pico-8 play session: hold ← + tap ❎

[t = 4 s] hold ← ~4s, tap ❎ ~7×
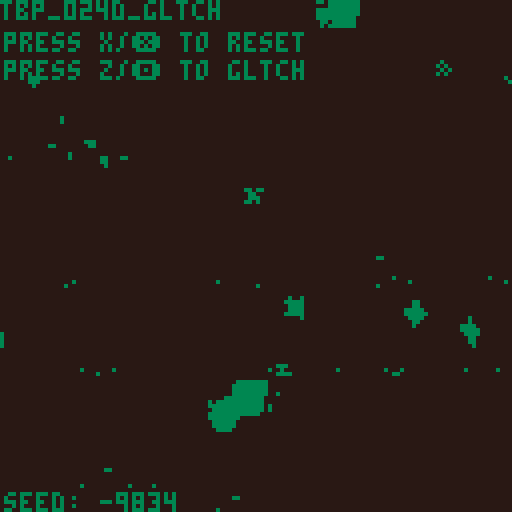
[t = 6 s] hold ← ~6s, tap ❎ ~10×
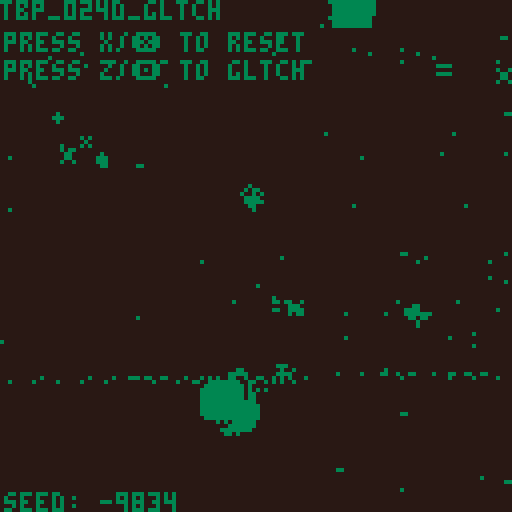
[t = 8 s] hold ← ~8s, tap ❎ ~14×
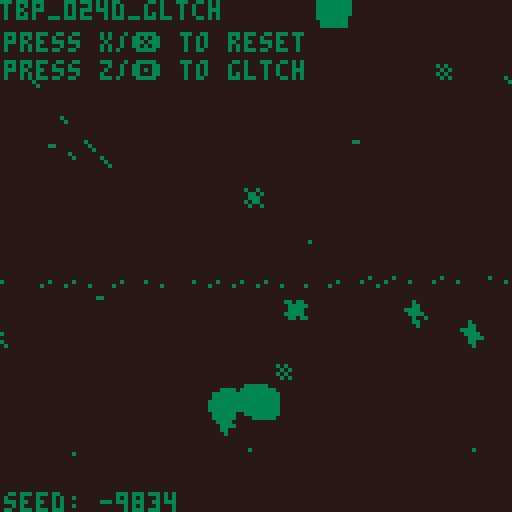

pico-8 cartridge
version 32
__lua__

--init

-- to do: 
-- - a comet that comes by
-- - portals/wormholes
--     - and maybe they transfer gravity

function _init()
 cls()
 
 --camera
 --camera(-64,-64)
 
 happens_once_done = false

 --window stuff
 window_line_counter=1
 window_lines = {}
 -- n_hori_lines = 8
 -- n_vert_lines = 8
 
 -- -- need to declare some fixed
 -- -- points first, will make this
 -- -- a lot easier
 
 -- --outer box
 -- local a={8,8}
 -- local b={120,8}
 -- local c={8, 120}
 -- local d={120,120}

 -- --inner box
 -- local e={24,24}
 -- local f={104,24}
 -- local g={24,104}
 -- local h={104,104}
 
 -- --outer box
 -- add_line(a,b)
 -- add_line(b,d)
 -- add_line(d,c)
 -- add_line(c,a)
 
 -- --inner box
 -- add_line(e,f)
 -- add_line(f,h)
 -- add_line(h,g)
 -- add_line(g,e)
 
 -- --diagonals
 -- add_line(ofst(a, 16, 0), ofst(d, -16, 0))
 -- add_line(ofst(e, -20, 24), ofst(h, 20, -24))


 --alter
 alter_stmt_decay = 0
 alter_effect_decay = 0
 alter_stmt_needed=true
 alter_statement = ""
 alter_stmt_rate = 240
 alter_effect_rate = 60
 alter_pressed = false

 --title
 side = "d"
 alter_title = "gltch"
 alter_num = "024"..side
 title = "tbp_"..alter_num
 title = title.."_"
 title = title..alter_title
 title_needed = true
 title_decay = 600

 --seed
 seed = flr(rnd(-1)) + 1
 l_seeds = {-1675, -20927, 8610}
 p_seeds = {
  -23163, -8963, 25168, 15546,
  -6259, 21150,16012 
 }
 d_seeds = {-9834}
 if side == "l" then
  seed = rnd_choice(l_seeds)
 elseif side == "p" then
  seed = rnd_choice(p_seeds)
 elseif side == "d" then
  seed = rnd_choice(d_seeds)
 end
 srand(seed)

 use_dither = true
 glitch_every_x_sec = 13
 noise_amt = 1.0

 dither_mode = "mixed"
 dither_modes = {
  "mixed",
  "circles", 
  "circfill", 
  "rect"
 } 
 dither_prob = 0.85

 if side == "l" then
  dither_prob = 0.55
  local burn_dither_modes = { 
   "burn_spiral",
   "burn_rect",
   "burn"
  }
  for dm in all(dither_modes) do
   add(burn_dither_modes, dm)
  end
  dither_modes = burn_dither_modes
  dither_mode="burn_spiral"
 elseif side == "p" then
  glitch_every_x_sec = 8
  noise_amt = 1.05
  dither_prob = 0.5
  dither_mode = "rect"
 end

 n_dither_modes = #dither_modes
 alter_dither_i = 1

 --colors 
 cols = {}
 if side == "d" then
  --a-side palette
  local aside_bgs = {0,-16,-15}
  local aside_fgs = {-5,-8,8,11,3}
  local aside_bg = rnd_choice(aside_bgs)
  local aside_fg = rnd_choice(aside_fgs)
  cols["c_background"]   = aside_bg
  cols["c_luna_trail"]   = aside_fg
  cols["c_deimos_vein"]   = aside_fg
  cols["c_deimos_outer"]  = aside_fg
  cols["c_phobos_trail"] = aside_fg
  cols["c_luna_core_1"]  = aside_fg
  cols["c_luna_outer"]   = aside_fg
  cols["c_stars"]        = aside_fg
  cols["c_explosion_1"]  = aside_fg
  cols["c_phobos_vein"]  = aside_fg
  cols["c_phobos_core"]  = aside_fg
  cols["c_deimos_trail"]  = aside_fg
  cols["c_unused"]       = aside_fg
  cols["c_luna_accent"]  = aside_fg
  cols["c_text"]         = aside_fg
  cols["c_phobos_outer"] = aside_fg
 elseif side == "l" then
  -- --b-side palette

  burn_pal = {
   "0", "-16", "-14", 
   "-11", "-3", "13", 
   "6", "7"
  }

  local c_background = tonum(burn_pal[1])
  local c_vein = tonum(burn_pal[2])
  local c_accent = tonum(burn_pal[3])
  local c_unused = tonum(burn_pal[4])
  local c_trail = tonum(burn_pal[5])
  local c_core = tonum(burn_pal[6])
  local c_outer = tonum(burn_pal[7])
  local c_text = tonum(burn_pal[8])

  burn_pal_key = {}
  for i=1,#burn_pal do
   burn_pal_key[burn_pal[i]] = i
  end

  cols["c_background"]   = c_background
  cols["c_luna_trail"]   = c_trail
  cols["c_deimos_vein"]   = c_core
  cols["c_deimos_outer"]  = c_outer
  cols["c_phobos_trail"] = c_trail
  cols["c_luna_core_1"]  = c_core
  cols["c_luna_outer"]   = c_outer
  cols["c_stars"]        = c_text
  cols["c_explosion_1"]  = c_text
  cols["c_phobos_vein"]  = c_core
  cols["c_phobos_core"]  = c_core
  cols["c_deimos_trail"]  = c_trail
  cols["c_unused"]       = c_unused
  cols["c_luna_accent"]  = c_core
  cols["c_text"]         = c_text
  cols["c_phobos_outer"] = c_outer


 elseif side == "p" then
  local cside_bg = -16
  local cside_fg = -8
  local cside_hl = 8

  cols["c_background"]   = cside_bg
  cols["c_luna_trail"]   = cside_fg
  cols["c_deimos_vein"]   = cside_fg
  cols["c_deimos_outer"]  = cside_fg
  cols["c_phobos_trail"] = cside_fg
  cols["c_luna_core_1"]  = cside_fg
  cols["c_luna_outer"]   = cside_fg
  cols["c_stars"]        = cside_fg
  cols["c_explosion_1"]  = cside_fg
  cols["c_phobos_vein"]  = cside_fg
  cols["c_phobos_core"]  = cside_fg
  cols["c_deimos_trail"]  = cside_fg
  cols["c_unused"]       = cside_fg
  cols["c_luna_accent"]  = cside_fg
  cols["c_text"]         = cside_hl
  cols["c_phobos_outer"] = cside_fg
 
 end
 

 og_cols = {}
 og_cols["c_background"]   = 0
 og_cols["c_luna_trail"]   = 1
 og_cols["c_deimos_vein"]   = 2
 og_cols["c_deimos_outer"]  = 3
 og_cols["c_phobos_trail"] = 4
 og_cols["c_luna_core_1"]  = 5
 og_cols["c_luna_outer"]   = 6
 og_cols["c_stars"]        = 7
 og_cols["c_explosion_1"]  = 8
 og_cols["c_phobos_vein"]  = 9
 og_cols["c_phobos_core"]  = 10
 og_cols["c_deimos_trail"]  = 11
 og_cols["c_unused"]       = 12
 og_cols["c_luna_accent"]  = 13
 og_cols["c_text"]         = 14
 og_cols["c_phobos_outer"] = 15

 cmap_new_old = {}
 cmap_old_new = {}
 local counter = 0
 for name, col in pairs(og_cols) do
  cmap_new_old[tostring(cols[name])] = tostring(og_cols[name])
  cmap_old_new[tostring(og_cols[name])] = tostring(cols[name])
  counter+=1
 end

 if rand_sign() == 1 then
  gods_eye_view = true
 else
  gods_eye_view = false
  if side == "p" then
   gods_eye_view = true
  end
 end
 -- gods_eye_view = true
 mono_palette = 1
 cam_smooth_factor = 60
 cam_xy = {0,0}


 --physics
 collision_distance = 1.99
 rad_o_g = 1.5
 --speed and force limits
	min_speed = -100.0
	max_speed = 100.0
	min_force = 0.005
	max_force = 1000.0

 --reset timer
 reset_timer=8
 reset_needed=false

 --use for periiodic cls
 blank_timer_max=120
 blank_timer=blank_timer_max

 --trail parameters
 snapshot_rate=4
 snapshot_timer=snapshot_rate
 trail_length=40
 trails = {} --the dead trails


 if side == "l" then
  snapshot_rate=16000
  trail_length=1
 elseif side == "p" then
  snapshot_rate=2
  snapshot_timer=snapshot_rate
  trail_length=50
 end
	
	--keep planets in here
	planets = {}

 --for aligning the planets
 local x_sign = rand_sign()
 local y_sign = rand_sign()

 
 --define planets here
 phobos = {
  name="phobos",
    x=rnd(128) * 1.0,
    y=rnd(128) * 1.0,
    --x=-64,
    --y=30,
    old_x=0.0,
    old_y=0.0,
    m=15.0,
    vx=rnd(0.2) * x_sign,
    vy=rnd(1.0)+0.2 * y_sign,
    ix=0,
    iy=0,
    offscreen=false,
    history={},
    crashed=false,
    sprite_main=2,
    sprite_offscreen=18,
    sprite_trail=34,
    spr_range_x=1,
    spr_range_y=1
 }
 planets["phobos"] = phobos
	
 deimos = {
  name="deimos",
  x=rnd(128) * 1.0,
  y=rnd(128) * 1.0,
  old_x=0.0,
  old_y=0.0,
  m=15.0,
  vx=rnd(0.2) * x_sign,
  vy=rnd(0.1)+0.1 * y_sign,
  ix=0,
  iy=0,
  offscreen=false,
  history={},
  crashed=false,
  sprite_main=4,
  sprite_offscreen=20,
  sprite_trail=36,
  spr_range_x=1,
  spr_range_y=1
 }
 planets["deimos"] = deimos

 luna = {
  name="luna",
   x=rnd(64),
   y=rnd(64) * rand_sign(),
   old_x=0.0,
   old_y=0.0,
   m=15.0,
   vx=rnd(1.2) * x_sign,
   vy=rnd(0.2)+0.2 * y_sign,
   ix=0,
   iy=0,
   offscreen=false,
   history={},
   crashed=false,
   sprite_main=1,
   sprite_offscreen=17,
   sprite_trail=33,
   spr_range_x=1,
   spr_range_y=1
 }
 planets["luna"] = luna
	
	-- premake the double planets
	big_planets = {}
	phobosdeimos = {
	 name="phobosdeimos",
 	x=rnd(64) + 64,
  y=luna.y * rand_sign() + 30 * rand_sign(),
  old_x=0.0,
  old_y=0.0,
 	m=28.0,
  vx=rnd(0.2) * rand_sign(),
  vy=rnd(1.1)+0.1 * rand_sign(),
  ix=0,
	 iy=0,
	 offscreen=false,
	 history={},
	 crashed=false,
	 sprite_main=42,
	 sprite_offscreen=nil,
	 sprite_trail=39,
	 spr_range_x=2,
	 spr_range_y=2
	}
	
 -- planets["phobosdeimos"] = phobosdeimos
	big_planets["phobosdeimos"] = phobosdeimos
	
	phobosluna = {
	 name="phobosluna",
 	x=rnd(128) * 1.0,
  y=rnd(128) * 1.0,
  old_x=0.0,
  old_y=0.0,
 	m=28.0,
 	vx=0,
	 vy=0, 
  ix=0,
	 iy=0,
	 offscreen=false,
	 history={},
	 crashed=false,
	 sprite_main=40,
	 sprite_offscreen=nil,
	 sprite_trail=55,
	 spr_range_x=2,
	 spr_range_y=2
	}
	big_planets["phobosluna"] = phobosluna
 -- planets["phobosluna"] = phobosluna

	deimosluna = {
	 name="deimosluna",
 	x=rnd(128) * 1.0,
  y=rnd(128) * 1.0,
  old_x=0.0,
  old_y=0.0,
 	m=28.0,
 	vx=0,
	 vy=0, 
  ix=0,
	 iy=0,
	 offscreen=false,
	 history={},
	 crashed=false,
	 sprite_main=44,
	 sprite_offscreen=nil,
	 sprite_trail=23,
	 spr_range_x=2,
	 spr_range_y=2
	}
	big_planets["deimosluna"] = deimosluna
 -- planets["deimosluna"] = deimosluna
	
	double_planet_names = {
	 "deimosluna",
	 "phobosluna",
	 "phobosdeimos"
	}
	
	behemoth = {
	 name="behemoth",
 	x=0.0,
  y=0.0,
  old_x=0.0,
  old_y=0.0,
 	m=55.0,
 	vx=0,
	 vy=0,	 
  ix=0,
	 iy=0,
	 offscreen=false,
	 history={},
	 crashed=false,
	 sprite_main=81,
	 sprite_offscreen=nil,
	 sprite_trail=64,
	 spr_range_x=2,
	 spr_range_y=2
	}
 
	-- list of places to explode
	explosions = {}
	exp_spr_offset = 23
	exp_decay_rate = 5
	

 --average positions
 first_avg = t
 sx = 0.0
	sy = 0.0
	delta_sx = 0.0
	delta_sy = 0.0
	get_avg_change()	


 -- now some stars
 n_stars = 16
 star_spr_offset = 5
 star_spr_max = 11
 star_decay_rate = 15
 stars = {}
 for i=n_stars,1,-1 do
  add(stars, generate_star())
 end

end
-->8
--move

function move_planet(p)
	
	for name2, p2 in pairs(planets) do

 	local dist=0

 	if not(p2==p) and not p.crashed then
 		--calculate distance
 		dist=approx_dist(p2.old_x-p.old_x,p2.old_y-p.old_y)
 		-- calc crash here
 		if dist < collision_distance then
 		 p.crashed = true
 		 p2.crashed = true
 		 
 		 exp1 = {}
 		 exp1["x"] = p.x
 		 exp1["y"] = p.y
 		 exp1["t"] = 1
 		 exp1["decay_rate"] = exp_decay_rate
 		 add(explosions, exp1)
 		 
 		 exp2 = {}
 		 exp2["x"] = p.x
 		 exp2["y"] = p.y
 		 exp2["t"] = 1
 		 exp2["decay_rate"] = exp_decay_rate
 		 add(explosions, exp2)
 		 
 		 --get avg speed+pos of 
 		 --two crashed planets
 		 local avgx = (p.old_x + p2.old_x) / 2
 		 local avgy = (p.old_y + p2.old_y) / 2
 		 local avgvx = (p.vx + p2.vx) / 2
 		 local avgvy = (p.vy + p2.vy) / 2
 		 
 		 local newname1 = p.name..p2.name
 		 local newname2 = p2.name..p.name
 		 local names = {newname1, newname2}
    
    local behemoth_check = false
    for name in all(double_planet_names) do
     if p.name == name then
      behemoth_check = true
      break
     elseif p2.name == name then
      behemoth_check = true
     end
    end
    
    if behemoth_check then
     bp = behemoth
     bp.x = avgx
     bp.y = avgy
     bp.vx = avgvx
     bp.vy = avgvy
     planets[bp.name] = bp
    else
     for name in all(names) do
      if big_planets[name] then
       bp = big_planets[name]
       bp.x = avgx
       bp.y = avgy
       bp.vx = avgvx
       bp.vy = avgvy
       planets[bp.name] = bp
      end
     end
    end 		 
 		 
 		 --remove crashed planets
 		 planets[p.name] = nil
 		 planets[p2.name] = nil
 		 
 		 --utilize trails list
 		 --to keep trails
				add(trails, get_trail(p))
				add(trails, get_trail(p2))
 		 break
 		end

   -- planets are not crashed, keep moving

 		--get direction of force vec
 		xdist = (p2.old_x-p.old_x)/dist * -1
 		ydist = (p2.old_y-p.old_y)/dist * -1
 		
 		--compute force of g per p
 		force = ((p.m * p2.m * (6.67*10^-3)) / dist^rad_o_g)
  	force = min(force, max_force)
  	force = max(force, min_force)
 		
   -- --euler
   --get componants of force
 		p.vx = p.vx - force * xdist
 		p.vy = p.vy - force * ydist
  end

 end
 	
 --speed limits
 p.vx = max(min_speed, p.vx)
 p.vx = min(p.vx, max_speed)
 p.vy = max(min_speed, p.vy)
 p.vy = min(p.vy, max_speed)
 
 --actually move
 p.x += p.vx 
 p.y += p.vy

end


-->8
--draw

function _draw()
 
 --display
 if use_dither then
  dither(dither_mode)
 end

 camera(cam_xy[1]-64,cam_xy[2]-64)

 for i=#stars,1,-1 do
  draw_star(stars[i])
  --move stars
  stars[i].x += delta_sx
  stars[i].y += delta_sy
 end

 --if dreaming then
 --trail of crashed planets
 for trail in all(trails) do
  draw_trail(trail)
  deli(trail.history, 1)
 end
 --end

 --if dreaming then
  --trail of live planets
 for name, p in pairs(planets) do
  draw_trail(p)
 end
 --end


 --if dreaming then
  --lines	
 wl = window_lines
 for wl_i=#wl,1,-1 do
  line(
   wl[wl_i][1]+sx-64,
   wl[wl_i][2]+sy-64,
   wl[wl_i][3]+sx-64,
   wl[wl_i][4]+sy-64
   )
 end
 --end

 --planets	
 for name, p in pairs(planets) do
  draw_planet(p)
 end

 --explosions
 for i,exp in ipairs(explosions) do
  if exp.t > 7 then
   deli(explosions, i)
  else
   draw_explosion(exp)
  end
 end

 draw_noise(noise_amt)
 draw_glitch(glitch_every_x_sec)

 --title screen
 if title_needed then
  print(title, sx-63, sy-63, og_cols["c_background"])
  print(title, sx-64, sy-64, og_cols["c_text"])

  print('press x/❎ to reset', sx-64, sy-57, og_cols["c_background"])
  print('press x/❎ to reset', sx-63, sy-56, og_cols["c_text"])
  local at = alter_title
  print('press z/🅾️ to '..at, sx-64, sy-50, og_cols["c_background"])
  print('press z/🅾️ to '..at, sx-63, sy-49, og_cols["c_text"])
  print('seed: '..tostring(seed), sx-64, sy+58, og_cols["c_background"])
  print('seed: '..tostring(seed), sx-63, sy+59, og_cols["c_text"])
 end

 if alter_stmt_needed then
  print(alter_statement, sx-15, sy+58, og_cols["c_background"])
  print(alter_statement, sx-14, sy+59, og_cols["c_text"])
  print('seed: '..tostring(seed), sx-64, sy+58, og_cols["c_background"])
  print('seed: '..tostring(seed), sx-63, sy+59, og_cols["c_text"])
 end

--end draw()
end

function draw_planet(p)
	spr(
	 p.sprite_main,
	 p.x, p.y,
	 p.spr_range_x,
	 p.spr_range_y)
end

function draw_trail(p)
	-- now draw the trail
	for i=#p.history,1,-1 do
	 spr(p.sprite_trail,
	 p.history[i]["x"], 
	 p.history[i]["y"])
	end
end

function draw_explosion(e)
 spr(
  (e.t+exp_spr_offset),
  e.x,
  e.y
 )
 if e.decay_rate < 0 then
  e.t+=1
  e.decay_rate = exp_decay_rate
 else
  e.decay_rate -= 1
 end
end

function draw_star(s)
 spr(
  s.sprite,
  s.x,
  s.y
 )
 s.twinkle_rate -= 1
 if s.twinkle_rate < 0 then
  s.twinkle_rate = star_decay_rate
  s.sprite = (rnd(star_spr_max-star_spr_offset)+star_spr_offset)
 end
 
end
-->8
--update

function _update60()

 if not happens_once_done then
  alter_colors()
  happens_once_done = true
 end



 --relative motion fix
 if not gods_eye_view then
  for name, p in pairs(planets) do
   p.x -= sx+64
   p.y -= sy+64
  end
 end

 --are they too far?
 local x_too_far = false
 local y_too_far = false
 for name, p in pairs(planets) do
  if p.x > 15000 then
   x_too_far = true
  end
  if p.y > 15000 then
   y_too_far = true
  end
 end
 
 if x_too_far then
  for name, p in pairs(planets) do
   p.x = -p.x
  end
 end

 if y_too_far then
  for name, p in pairs(planets) do
   p.y = -p.y
  end
 end


 --title
 title_decay -= 1
 if title_decay < 0 then
  title_needed = false
 end

	--used for periodic cls
	--only needed if main cls
	--is commented out
	blank_timer-=1
	if blank_timer<0 then 
		blank_timer=blank_timer_max 
		-- alter_colors()
  --cls()
	end

 --trail timing
	local rec_snapshots=false
 snapshot_timer-=1
 if snapshot_timer<0 then
   snapshot_timer=snapshot_rate
   rec_snapshots=true
 end
	
	--avg position is needed in
	--order to move the planets
	--ie. do this first
	get_avg_change()	
	
 for name, p in pairs(planets) do
  p.old_x = p.x
  p.old_y = p.y
 end

	--actually move the planets
	for name, p in pairs(planets) do
	 move_planet(p)
	 --offscreen_check(p)
	 if rec_snapshots then
    record_snapshot(p)
  end
	end
	
	--alter logic
 if alter_stmt_decay < 0 then
	 local as = alter_stmt_rate
	 alter_stmt_decay = as
	 alter_stmt_needed=false
	end
 
 if alter_pressed then
  if alter_effect_decay<0 then
   local aer=alter_effect_rate
   alter_effect_decay=aer
   alter_pressed = false
   alter_dither()
  end
  alter_stmt_needed=true
	end
	
	alter_effect_decay-=1	 
	alter_stmt_decay-=1
	
	--controls
	if btn(0) then
	 reset_needed=true
	end 
	
	if btn(1) then
	 reset_needed=true
	end 
	
	if btn(2) then
  reset_needed=true
	end 
	
	if btn(3) then
  reset_needed=true
	end 
	
	if btn(4) then
	 --z/🅾️ button
	 alter_pressed = true
  alter_stmt_needed = true
 else
  alter_pressed = false
	end 
	
	if btn(5) then
  reset_needed=true
	end 
	
	if reset_needed then
	 if reset_timer < 0 then
	   run()
	 end
	 reset_timer -= 1
	end
	
end
	
-->8
--functions

function get_avg_change()
 
	local avg_x = {}
	local avg_y = {}
	if first_avg then
	 old_sx = 0.0
	 old_sy = 0.0
	else
	 old_sx = sx
	 old_sy = sy
	end
	sx=0.0
	sy=0.0
	for name, p in pairs(planets) do
		add(avg_x, p.x)
		add(avg_y, p.y)
		sx += p.x
		sy += p.y
	end
	sx = sx / #avg_x
	sy = sy / #avg_y
	
 if first_avg then 
	 delta_sx = 0.0
	 delta_sy = 0.0
	else
	 delta_sx = sx-old_sx
	 delta_sy = sy-old_sy
	end

 -- lets try making this a moving average
 cam_xy[1] = sx - (delta_sx / cam_smooth_factor)
 cam_xy[2] = sy - (delta_sy / cam_smooth_factor)
	
	first_avg = false
	
end

function tostring(any)
    if type(any)=="function" then 
        return "function" 
    end
    if any==nil then 
        return "nil" 
    end
    if type(any)=="string" then
        return any
    end
    if type(any)=="boolean" then
        if any then return "true" end
        return "false"
    end
    if type(any)=="table" then
        local str = "{ "
        for k,v in pairs(any) do
            str=str..tostring(k).."->"..tostring(v).." "
        end
        return str.."}"
    end
    if type(any)=="number" then
        return ""..any
    end
    return "unkown" -- should never show
end

function offscreen_check(p)
	if p.x < 0 then 
		p.ix = 0
		p.offscreen = true
	end
	if p.y < 0 then 
		p.iy = 0
		p.offscreen = true
	end
	if p.x > 127 then 
		p.ix = 126
		p.offscreen = true
	end
	if p.y > 127 then 
		p.iy = 126
		p.offscreen = true
	end
	if (0 <= p.x) and (p.x <= 127) then
		p.ix = p.x
	end
	if (0 <= p.y) and (p.y <= 127) then
		p.iy = p.y
	end
	if (0 <= p.x) and (p.x <= 127) and (0 <= p.y) and (p.y <= 127) then
		p.offscreen = false
	end
end

function pythag(a,b)
	return sqrt(a^2+b^2)
end

function approx_dist(dx,dy)
 local maskx,masky=dx>>31,dy>>31
 local a0,b0=(dx+maskx)^^maskx,(dy+masky)^^masky
 if a0>b0 then
  return a0*0.9609+b0*0.3984
 end
 return b0*0.9609+a0*0.3984
end

function record_snapshot(p)
 add(p.history, {x=p.x, y=p.y})
 if #p.history > trail_length then
  deli(p.history, 1)
 end
end

function generate_star()
 local star = {}
 star["sprite"]=(rnd(star_spr_max-star_spr_offset)+star_spr_offset)
 star["x"]=sx - (rnd(64) * rand_sign()) - 5
	star["y"]=sy - (rnd(64) * rand_sign())
	star["twinkle_rate"]=star_decay_rate
 return(star)
end

function get_trail(p)
 local trail = {}
 trail.history=p.history
 trail.sprite_trail=p.sprite_trail
 return(trail)
end

function rand_sign()
 local coin_toss = rnd(1)
 if coin_toss >= 0.5 then
  factor = -1
 else
  factor = 1
 end
 return(factor)
end

function add_line(a,b)
 local x1 = a[1]
 local x2 = b[1]
 local y1 = a[2]
 local y2 = b[2]
 add(
   window_lines, {x1,y1,x2,y2}
 )
end

function ofst(a, x, y)
 --offset a point
 local b={a[1]+x, a[2]+y}
 return(b)
end


function draw_noise(amt)
    for i=0,amt*amt*amt do
        poke(
            0x6000+rnd(0x2000),
            peek(rnd(0x7fff)))
        poke(
            0x6000+rnd(0x2000),
            rnd(0xff))
    end
end

function draw_glitch(gr)
    local on=(t()*4.0)%gr<0.1
    gso=on and 0 or rnd(0x1fff)\1
    gln=on and 0x1ffe or rnd(0x1fff-gso)\16
    for a=0x6000+gso,0x6000+gso+gln,rnd(16)\1 do
        poke(a,peek(a+2),peek(a-1)+(rnd(3)))
    end
end

function rnd_choice(itr)
 local i = flr(rnd(#itr)) + 1
 return(itr[i])
end

function vfx_smoothing()
 local pixel = rnd_pixel()
 c=abs(pget(pixel.x,pixel.y)-1) 
end

function rnd_pixel()
 local px_x = (rnd(128) - 64) + (rand_sign() * sx)
 local px_y = (rnd(128) - 64) + (rand_sign() * sy)
 local pixel = {
  x=px_x,
  y=px_y
 }
 return(pixel)
end

function dither(dm)
 if dm == "mixed" then
  dither(rnd_choice(dither_modes))
 elseif dm == "cls" then
  cls()
 elseif dm == "circles" then
  for i=1,6 do 
   local fudge_x = (flr(rnd(4)) + 1) * rand_sign()
   local fudge_y = (flr(rnd(4)) + 1) * rand_sign()
   --skip some nunber (12) pixels
   for x=128+fudge_x,0,-12 do
    for y=128+fudge_y,0,-12 do
     local pxl = rnd_pixel()
     if rnd(1) > dither_prob then
      circ(pxl.x,pxl.y,16,bg_color)
     end
    end
   end
  end
 elseif dm == "circfill" then
  for i=1,6 do 
   local fudge_x = (flr(rnd(4)) + 1) * rand_sign()
   local fudge_y = (flr(rnd(4)) + 1) * rand_sign()
   --skip some nunber (12) pixels
   for x=128+fudge_x,0,-12 do
    for y=128+fudge_y,0,-12 do
     local pxl = rnd_pixel()
     if rnd(1) > dither_prob then
      circfill(pxl.x,pxl.y,4,bg_color)
     end
    end
   end
  end
 elseif dm == "rect" then
  for i=1,6 do 
   local fudge_x = (flr(rnd(4)) + 1) * rand_sign()
   local fudge_y = (flr(rnd(4)) + 1) * rand_sign()
   --skip some nunber (12) pixels
   for x=128+fudge_x,0,-12 do
    for y=128+fudge_y,0,-12 do
     local pxl = rnd_pixel()
     if rnd(1) > dither_prob then
      rect(pxl.x-1,pxl.y-1,pxl.x+1,pxl.y+1,bg_color)
     end
    end
   end
  end
 elseif dm == "burn_spiral" then
  for i=500,1,-1 do
   local pxl = rnd_pixel()
   c=pget(pxl.x,pxl.y)
   circ(pxl.x,pxl.y,2,burn(c))
  end
 elseif dm == "burn" then
  for i=1,4 do 
   local fudge_x = (flr(rnd(4)) + 1) * rand_sign()
   local fudge_y = (flr(rnd(4)) + 1) * rand_sign()
   --skip some nunber (12) pixels
   for x=128+fudge_x,0,-12 do
    for y=128+fudge_y,0,-12 do
     local pxl = rnd_pixel()
      c=pget(pxl.x,pxl.y)
      circ(pxl.x,pxl.y,1,burn(c))
    end
   end
  end
 elseif dm == "burn_rect" then
  for i=1,4 do 
   local fudge_x = (flr(rnd(4)) + 1) * rand_sign()
   local fudge_y = (flr(rnd(4)) + 1) * rand_sign()
   --skip some nunber (12) pixels
   for x=128+fudge_x,0,-12 do
    for y=128+fudge_y,0,-12 do
     local pxl = rnd_pixel()
      c=pget(pxl.x,pxl.y)
      rect(pxl.x-1,pxl.y-1,pxl.x+1,pxl.y+1,burn(c))
    end
   end
  end
 end
end

function burn(c)
 --given og color
 --get new color
 --printh(c)
 local real_c = cmap_old_new[tostring(c)]
 --given new color
 --get gradient pos
 --printh(real_c)
 --printh(burn_pal_key[real_c])
 local grad_i = burn_pal_key[real_c]
 --printh(grad_i)
 --given gradient, get new color to use
 local new_real_c = burn_pal[max(grad_i-1, 1)] 
 --now convert back to
 --color needed for pset
 local new_c = tonum(cmap_new_old[new_real_c])
 return(new_c)
end

function burn_loop(c)
 --given og color
 --get new color
 --printh(c)
 local real_c = cmap_old_new[tostring(c)]
 --given new color
 --get gradient pos
 --printh(real_c)
 --printh(burn_pal_key[real_c])
 local grad_i = burn_pal_key[real_c]
 --printh(grad_i)
 --given gradient, get new color to use
 if grad_i == 1 then
  grad_i = #burn_pal_key
 end
 local new_real_c = burn_pal[grad_i-1] 
 --now convert back to
 --color needed for pset
 local new_c = tonum(cmap_new_old[new_real_c])
 return(new_c)
end


-->8
--alter

--018
function inc_min_force()
 min_force = min_force * 1.01
 text = "min_force increased to "
 alter_statement = text..tostring(min_force)
end

--019
function inc_rad_o_g(r)
 local new_rad = nil
 if alter_effect_decay<0 then
  if r == 6 then
   new_rad = 1
  else
   new_rad = r+1
  end
 else
  new_rad = r
 end
 text="rad^█_of_grav● = "
 alter_statement = text..new_rad
 return new_rad
end

--020
function alter_stars()
 add(stars, generate_star())
 text="number of stars = "
 alter_statement = text..tostring(#stars)
end

--021
dreaming = true
function alter_dream()
 dreaming = not dreaming
 if dreaming then
  alter_statement = "dream"
 else
  alter_statement = "awake"
 end
end

--022
function alter_colors()
 --define custom palette
 for name, col in pairs(cols) do
  pal(og_cols[name], cols[name], 1)
 end
end

--000
function alter_cls()
 alter_clear = not alter_clear
end

--023
function alter_frame()
 gods_eye_view = not gods_eye_view
 for name, p in pairs(planets) do
  p.history = {}
 end
 trails = {}
end

--024
function alter_dither()
 local old_dither_mode = dither_mode
 
 while dither_mode == old_dither_mode do
  dither_mode = dither_modes[alter_dither_i]
  alter_dither_i += 1
  if alter_dither_i > n_dither_modes then
   alter_dither_i = 1
  end
 end 
 text="dither: "
 alter_statement = text..dither_mode
end
__gfx__
000000000666d600000ffff088888888033333300000000000000000000000000000000000000000000000000000000000000000000000000000000000000000
000000006666d6660fff99ff80088008332223330000000000000000000000000000000000000000000700000000000000000000000000000000000000000000
00700700665555560ffff99f80088008332322230000000000700700000000000007000000707000000700000000700000000000000000000000000000000000
000770006556d656ff9aaa9f88888888332333330000000000077000000700000077700000070000077770000077770000000000000000000000000000000000
000770006655d556ffaaaaff88888888323333230000700000077000000070000007000000707000007777000007700000000000000000000000000000000000
0070070066d555600faa99f080088008333223230000000000700700000000000000000000000000000700000000700000000000000000000000000000000000
0000000006d65d600ff99ff080088008332323330000000000000000000000000000000000000000000700000000000000000000000000000000000000000000
000000000666666000ffff0088888888033333300000000000000000000000000000000000000000000000000000000000000000000000000000000000000000
0000000066000000aa00000000000000330000000000000000000000000000000000000000000000090000000908888a0908888a0900888a0900088a00000000
0000000066000000aa00000000000000330000000000000000000000000000000000000000a00a0000a99a9088a99a9a88a99a9a88a09a900000900000000000
000000000000000000000000000000000000000000000000000000000000000000000000000a0000099909000999080a0990080a090008000900080000000000
00000000000000000000000000000000000000000000000000000000000000000007700000a77a0000a79a9000a79a8000000080000000000000000000000000
0000000000000000000000000000000000000000000000000000000000000000000770000a077a0009097a00a8097a80a8000080a80000000000000000000000
00000000000000000000000000000000000000000000000000000000000000000000000000a0000000a90990a8a90980a8a00080a80000000000000000000000
00000000000000000000000000000000000000000000000000000000000000530000000000000a0009000a09a8998898a8998898a80080980800000800000000
0000000000000000000000000000000000000000000000000000000000000026000000000000000000090000a8a8988aa8a8988aa800908a0000000a00000000
00000000000000000000000000000000000000000000000000000000000000000000000000000000000000000000000000000000000000000000000000000000
00000000000000000000000000000000000000000000000000000000000000000000000000000000000000000000000000000000000000000000000000000000
00000000000000000000000000000000000000000000000000000000000000000000055695000000000000032000000000000000000000000000000000000000
00000000000110000004400000000000000bb000000000000000000000000000000059a99650000000000032a330000000000066600000000000000000000000
00000000000110000004400000000000000bb000000000000000000000000000000666d69ffff00000000fff393330000003333366d600000000000000000000
000000000000000000000000000000000000000000000000000000000000000006666699ff99ff00000fff99922333000033225566d666000000000000000000
000000000000000000000000000000000000000000000000000000000000009305565955f5699f00000fff292aa2230000332522555555000000000000000000
000000000000000000000000000000000000000000000000000000000000002a065599aa66aa9f0000ff9332a333330000332d6653d256000000000000000000
0000000000000000000000000000000000000000000000000000000000000000066655d5aaaaff0000ffa2233a33230000323d63323556000000000000000000
00000000000000000000000000000000000000000000000000000000000000000066d59a6599f000000faa99322323000023322dd52560000000000000000000
00000000000000000000000000000000000000000000000000000000000000000006d95df95ff000000ff93f9323330000333325d25d60000000000000000000
0000000000000000000000000000000000000000000000000000000000000000000666669fff00000000ffff23333000000323d5626660000000000000000000
00000000000000000000000000000000000000000000000000000000000000000006056966000000000000a99930000000000033300000000000000000000000
0000000000000000000000000000000000000000000000000000000000000000000000066000000000000033a230000000000000000000000000000000000000
000000000000000000000000000000000000000000000000000000000000006a0000000000000000000000000000000000000000000000000000000000000000
00000000000000000000000000000000000000000000000000000000000000950000000000000000000000000000000000000000000000000000000000000000
00000000000000000000000000000000000000000000000000000000000000000000000000000000000000000000000000000000000000000000000000000000
00000000000000000000000000000000000000000000000000000000000000000000000000000000000000000000000000000000000000000000000000000000
00000000000000000000000000000000000000000000000000000000000000000000000000000000000000000000000000000000000000000000000000000000
00036000000000000000000000000000000000000000000000000000000000000000000000000000000000000000000000000000000000000000000000000000
00059000000000000000000000000000000000000000000000000000000000000000000000000000000000000000000000000000000000000000000000000000
00000000000000000000000000000000000000000000000000000000000000000000000000000000000000000000000000000000000000000000000000000000
00000000000000000000000000000000000000000000000000000000000000000000000000000000000000000000000000000000000000000000000000000000
00000000000000000000000000000000000000000000000000000000000000000000000000000000000000000000000000000000000000000000000000000000
00000000000066600320000000000000000000000000000000000000000000000000000000000000000000000000000000000000000000000000000000000000
0000000003333366d2a3300000000000000000000000000000000000000000000000000000000000000000000000000000000000000000000000000000000000
0000000003225566df39333000000000000000000000000000000000000000000000000000000000000000000000000000000000000000000000000000000000
00000003532522555992233300000000000000000000000000000000000000000000000000000000000000000000000000000000000000000000000000000000
00000003632d6653d92aa22300000000000000000000000000000000000000000000000000000000000000000000000000000000000000000000000000000000
00000003523d633232a3333300000000000000000000000000000000000000000000000000000000000000000000000000000000000000000000000000000000
0000000363322dd5233a332300000000000000000000000000000000000000000000000000000000000000000000000000000000000000000000000000000000
000000026666699ff92aa22300000000000000000000000000000000000000000000000000000000000000000000000000000000000000000000000000000000
000000065565955f52a3333300000000000000000000000000000000000000000000000000000000000000000000000000000000000000000000000000000000
0000000565599aa6633a332300000000000000000000000000000000000000000000000000000000000000000000000000000000000000000000000000000000
0000000656655d5aa932232300000000000000000000000000000000000000000000000000000000000000000000000000000000000000000000000000000000
00000006066d59a65f93233300000000000000000000000000000000000000000000000000000000000000000000000000000000000000000000000000000000
00000000006d95df9f23333000000000000000000000000000000000000000000000000000000000000000000000000000000000000000000000000000000000
0000000000666669f999300000000000000000000000000000000000000000000000000000000000000000000000000000000000000000000000000000000000
000000000060569663a2300000000000000000000000000000000000000000000000000000000000000000000000000000000000000000000000000000000000
__map__
0303030303030303000000000000000000000000000000000000000000000000000000000000000000000000000000000000000000000000000000000000000000000000000000000000000000000000000000000000000000000000000000000000000000000000000000000000000000000000000000000000000000000000
0303030303030303000000000000000000000000000000000000000000000000000000000000000000000000000000000000000000000000000000000000000000000000000000000000000000000000000000000000000000000000000000000000000000000000000000000000000000000000000000000000000000000000
0303030303030303000000000000000000000000000000000000000000000000000000000000000000000000000000000000000000000000000000000000000000000000000000000000000000000000000000000000000000000000000000000000000000000000000000000000000000000000000000000000000000000000
0303030303030303000000000000000000000000000000000000000000000000000000000000000000000000000000000000000000000000000000000000000000000000000000000000000000000000000000000000000000000000000000000000000000000000000000000000000000000000000000000000000000000000
0303030303030303000000000000000000000000000000000000000000000000000000000000000000000000000000000000000000000000000000000000000000000000000000000000000000000000000000000000000000000000000000000000000000000000000000000000000000000000000000000000000000000000
0303030303030303000000000000000000000000000000000000000000000000000000000000000000000000000000000000000000000000000000000000000000000000000000000000000000000000000000000000000000000000000000000000000000000000000000000000000000000000000000000000000000000000
0303030303030303000000000000000000000000000000000000000000000000000000000000000000000000000000000000000000000000000000000000000000000000000000000000000000000000000000000000000000000000000000000000000000000000000000000000000000000000000000000000000000000000
0303030303030303000000000000000000000000000000000000000000000000000000000000000000000000000000000000000000000000000000000000000000000000000000000000000000000000000000000000000000000000000000000000000000000000000000000000000000000000000000000000000000000000
